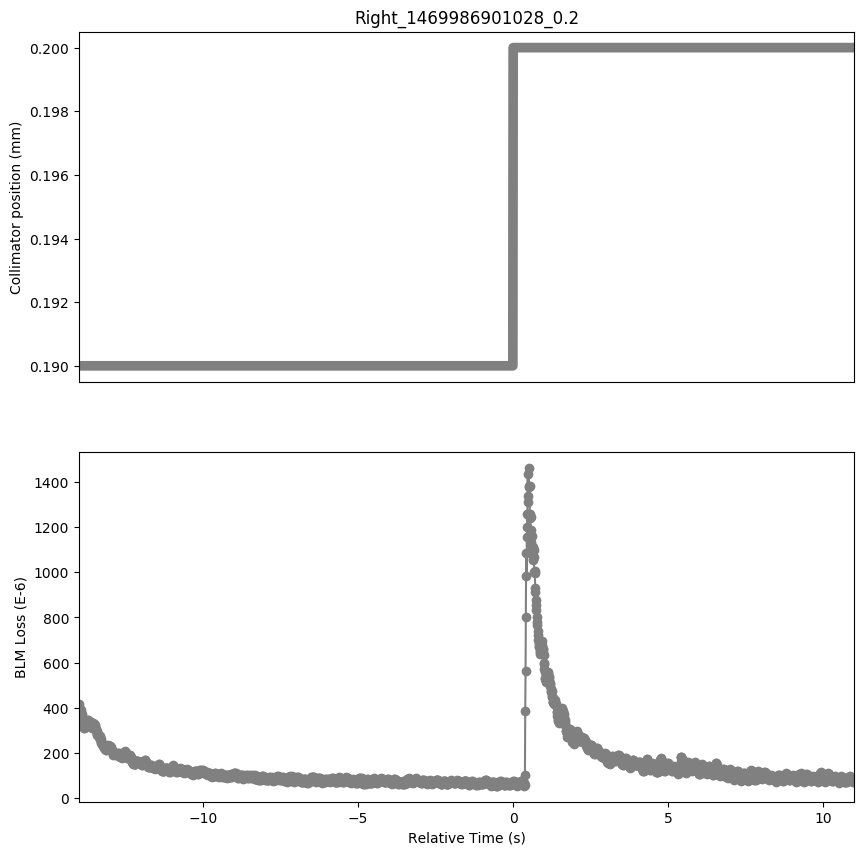

The file beside this chart, header and first rows:
Timestamp, position, BLMTI.06R7.B2I10_TCP.D6R7.B2
1469986887030, 0.19, 0.0004156
1469986887040, 0.19, 0.0003924
1469986887050, 0.19, 0.0003942
1469986887060, 0.19, 0.0003953
1469986887070, 0.19, 0.000396
1469986887080, 0.19, 0.0003877
1469986887090, 0.19, 0.0003729
1469986887100, 0.19, 0.0003743
1469986887110, 0.19, 0.0003725
1469986887120, 0.19, 0.0003613
1469986887130, 0.19, 0.000349
1469986887140, 0.19, 0.0003392
1469986887150, 0.19, 0.0003497
1469986887160, 0.19, 0.000337
1469986887170, 0.19, 0.0003272
1469986887180, 0.19, 0.0003146
1469986887190, 0.19, 0.0003117
1469986887200, 0.19, 0.0003084
1469986887210, 0.19, 0.0003236
1469986887220, 0.19, 0.0003146
1469986887230, 0.19, 0.0003193
1469986887240, 0.19, 0.0003135
1469986887250, 0.19, 0.0003247
1469986887260, 0.19, 0.0003229
1469986887270, 0.19, 0.0003254
1469986887280, 0.19, 0.0003323
1469986887290, 0.19, 0.0003377
1469986887300, 0.19, 0.0003414
1469986887310, 0.19, 0.0003432
1469986887320, 0.19, 0.0003439
1469986887330, 0.19, 0.0003406
1469986887340, 0.19, 0.000333
1469986887350, 0.19, 0.0003287
1469986887360, 0.19, 0.0003377
1469986887370, 0.19, 0.0003348
1469986887380, 0.19, 0.0003265
1469986887390, 0.19, 0.0003262
1469986887400, 0.19, 0.000328
1469986887410, 0.19, 0.0003356
1469986887420, 0.19, 0.0003291
1469986887430, 0.19, 0.0003229
1469986887440, 0.19, 0.000311
1469986887450, 0.19, 0.0003207
1469986887460, 0.19, 0.0003167
1469986887470, 0.19, 0.0003247
1469986887480, 0.19, 0.0003157
1469986887490, 0.19, 0.0003305
1469986887500, 0.19, 0.0003291
1469986887510, 0.19, 0.0003254
1469986887520, 0.19, 0.0003175
1469986887530, 0.19, 0.0003222
1469986887540, 0.19, 0.0003178
1469986887550, 0.19, 0.0003044
1469986887560, 0.19, 0.0002972
1469986887570, 0.19, 0.000299
1469986887580, 0.19, 0.0003041
1469986887590, 0.19, 0.0002983
1469986887600, 0.19, 0.000286
1469986887610, 0.19, 0.0002831
1469986887620, 0.19, 0.0002795
... 2,441 more rows
